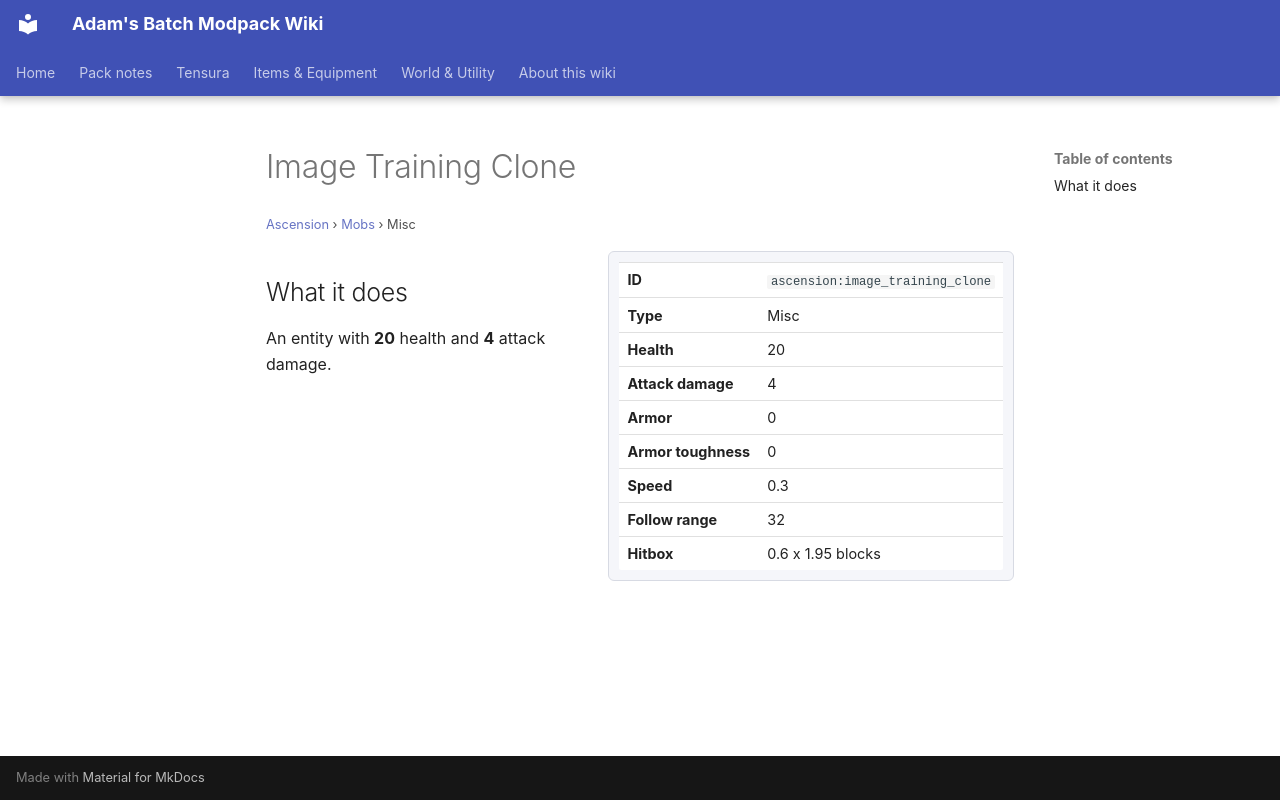

repository: Proteus-Nell/Adams-Batch-MC-Modpack-Wiki · page: ascension/mobs/image-training-clone/index.html · generator: mkdocs

# Image Training Clone

<small>[Ascension](../index.md) &rsaquo; [Mobs](index.md) &rsaquo; Misc</small>

<div class="infobox" markdown>

| | |
|---|---|
| **ID** | `ascension:image_training_clone` |
| **Type** | Misc |
| **Health** | 20 |
| **Attack damage** | 4 |
| **Armor** | 0 |
| **Armor toughness** | 0 |
| **Speed** | 0.3 |
| **Follow range** | 32 |
| **Hitbox** | 0.6 x 1.95 blocks |

</div>

## What it does

An entity with **20** health and **4** attack damage.
